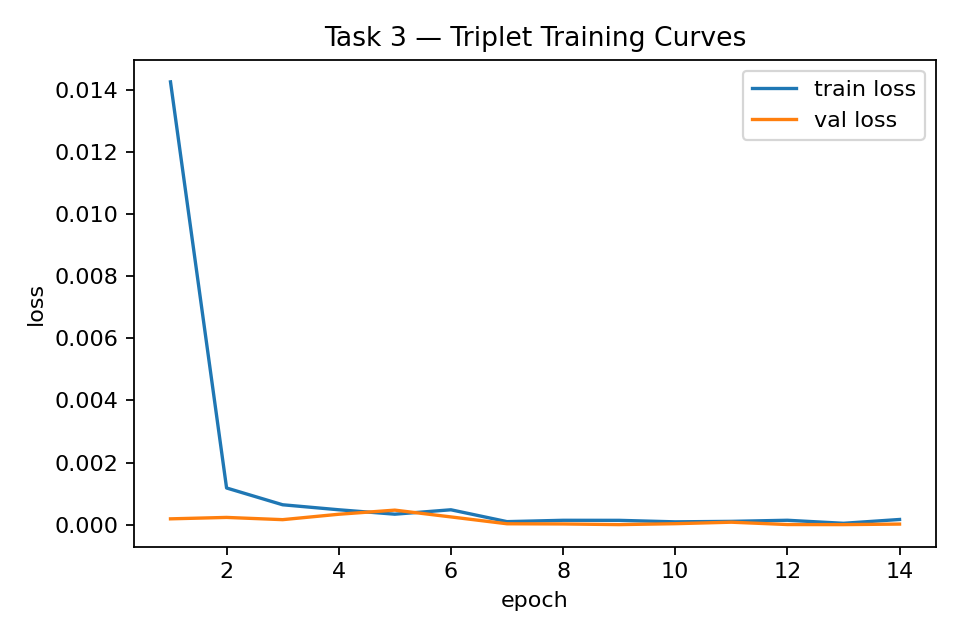

The table this chart was drawn from, first rows:
epoch, train_loss, val_loss, train_dpos, train_dneg, train_viol, val_dpos, val_dneg, val_viol, recall_at_1
1, 0.01426, 0.000186, , , , , , , 
2, 0.001180, 0.000232, , , , , , , 
3, 0.000639, 0.000160, , , , , , , 
4, 0.000478, 0.000334, , , , , , , 
5, 0.000336, 0.000467, , , , , , , 
6, 0.000478, 0.000248, , , , , , , 
7, 0.000096, 0.000027, , , , , , , 
8, 0.000139, 0.000021, , , , , , , 
9, 0.000138, 0.000000, , , , , , , 
10, 0.000090, 0.000030, , , , , , , 
11, 0.000105, 0.000078, , , , , , , 
12, 0.000140, 0.000002, , , , , , , 
13, 0.000043, 0.000000, , , , , , , 
14, 0.000166, 0.000017, , , , , , , 
final_summary, 0.000166, 0.000017, , , , 0.1107, 1.21, 0.001000, 1
